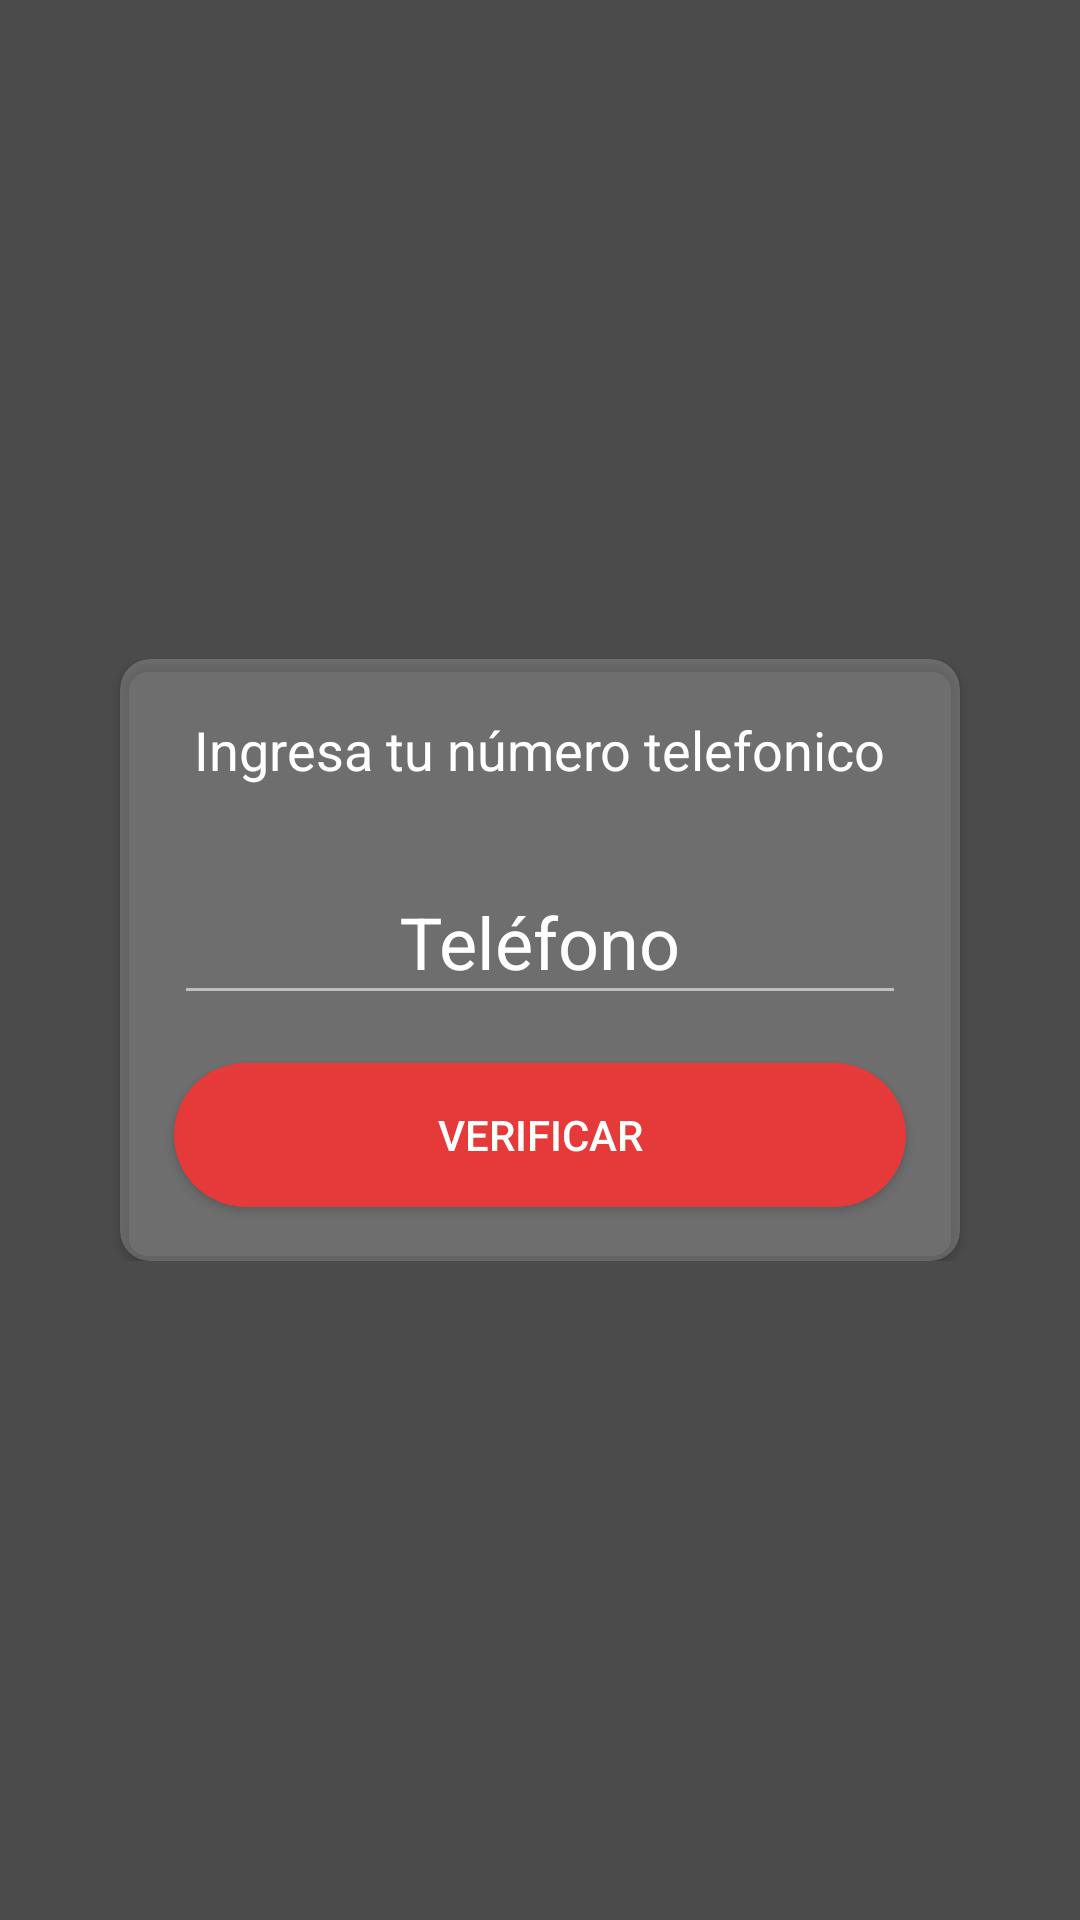

The Android layout XML behind this screen, and the referenced resources:
<!-- AndroidManifest.xml: application theme Theme.ToonsConductor -->
<!-- res/layout/activity_codigo_mensaje_verificacion.xml -->
<?xml version="1.0" encoding="utf-8"?>
<androidx.constraintlayout.widget.ConstraintLayout xmlns:android="http://schemas.android.com/apk/res/android"
    xmlns:app="http://schemas.android.com/apk/res-auto"
    xmlns:tools="http://schemas.android.com/tools"
    android:layout_width="match_parent"
    android:layout_height="match_parent"
    tools:context=".activitys.codigoMensajeVerificacion.CodigoMensajeVerificacion">


    <FrameLayout
        android:layout_width="match_parent"
        android:layout_height="match_parent">


        <ImageView
            android:layout_width="match_parent"
            android:layout_height="match_parent"
            android:scaleType="centerCrop"
            android:src="@drawable/imagen_login"
            tools:ignore="ContentDescription" />

        <View
            android:layout_width="match_parent"
            android:layout_height="match_parent"
            android:alpha="0.7"
            android:background="@color/black" />

    </FrameLayout>

    <ScrollView
        android:layout_width="match_parent"
        android:layout_height="match_parent">


        <LinearLayout
            android:layout_width="match_parent"
            android:layout_height="wrap_content"
            android:layout_gravity="center"
            android:orientation="vertical" >



            <androidx.cardview.widget.CardView
                android:layout_width="match_parent"
                android:layout_height="wrap_content"
                android:layout_marginLeft="40dp"
                android:layout_marginRight="40dp"
                android:backgroundTint="@color/blancoTransparente"
                android:elevation="8dp"
                app:cardCornerRadius="10dp">

                <LinearLayout
                    android:id="@+id/linearLayout_ingresaNumero"
                    android:layout_width="match_parent"
                    android:layout_height="match_parent"
                    android:layout_margin="10dp"
                    android:layout_gravity="center"
                    android:orientation="vertical">
                    <TextView
                        android:layout_width="wrap_content"
                        android:layout_gravity="center"
                        android:layout_height="wrap_content"
                        android:textSize="18sp"
                        android:textColor="@color/white"
                        android:layout_margin="8dp"
                        android:text="Ingresa tu número telefonico" />

                    <com.google.android.material.textfield.TextInputLayout

                        android:layout_width="match_parent"
                        android:layout_height="wrap_content"
                        android:layout_marginTop="16dp"
                        android:layout_margin="8dp"
                        app:startIconTint="@color/grey">

                        <com.google.android.material.textfield.TextInputEditText
                            android:id="@+id/editText_telefono"
                            android:layout_width="match_parent"
                            android:layout_height="wrap_content"
                            android:hint="@string/Telefono"
                            android:gravity="center"
                            android:inputType="phone"
                            android:textColor="@color/white"
                            android:textSize="24sp"
                            android:maxLength="10" />
                    </com.google.android.material.textfield.TextInputLayout>


                    <Button
                        android:id="@+id/button_verificar_telefono"
                        android:layout_margin="8dp"
                        android:layout_width="match_parent"
                        android:layout_height="wrap_content"
                        android:background="@drawable/boton_redondo"
                        android:textColor="@color/white"
                        android:text="Verificar" />
                </LinearLayout>

                <LinearLayout
                    android:visibility="gone"
                    android:id="@+id/linearLayout_ingresaCodigo"
                    android:layout_width="match_parent"
                    android:layout_height="match_parent"
                    android:layout_margin="10dp"
                    android:layout_gravity="center"
                    android:orientation="vertical">
                    <TextView
                        android:id="@+id/textview_codigo_enviado_info"
                        android:layout_width="wrap_content"
                        android:layout_gravity="center"
                        android:layout_height="wrap_content"
                        android:textSize="16sp"
                        android:textColor="@color/white"
                        android:layout_margin="8dp"
                        android:text="codigo_enviado" />

                    <TextView
                        android:layout_width="wrap_content"
                        android:layout_gravity="center"
                        android:layout_height="wrap_content"
                        android:textSize="16sp"
                        android:textColor="@color/white"
                        android:layout_margin="8dp"
                        android:text="Ingrese el codigo recibido" />

                    <EditText
                        android:id="@+id/editText_codigo"
                        android:layout_width="match_parent"
                        android:layout_height="wrap_content"
                        android:hint="Codigo de 6 digitos"
                        android:layout_gravity="center"
                        android:gravity="center"
                        android:maxLength="6"
                        android:inputType="phone"
                        android:textColor="@color/white"
                        android:textSize="25sp" />


                    <Button
                        android:id="@+id/button_verificar_codigo"
                        android:layout_margin="8dp"
                        android:layout_width="match_parent"
                        android:layout_height="wrap_content"
                        android:background="@drawable/boton_redondo"
                        android:textColor="@color/white"
                        android:text="Verificar" />
                </LinearLayout>
            </androidx.cardview.widget.CardView>


        </LinearLayout>
    </ScrollView>
</androidx.constraintlayout.widget.ConstraintLayout>
<!-- resources referenced by this layout -->
<resources>
  <color name="black">#FF000000</color>
  <color name="blancoTransparente">#32FBFBFB</color>
  <color name="grey">#BFBFBF</color>
  <color name="white">#FFFFFFFF</color>
  <!-- drawable boton_redondo (drawable) -->
  <?xml version="1.0" encoding="utf-8"?>
  <shape
      xmlns:android="http://schemas.android.com/apk/res/android">
  
      <corners android:radius="50dp"></corners>
      <solid android:color="@color/rojo"></solid>
  </shape>
  <string name="Telefono">Teléfono</string>
  <style name="Theme.ToonsConductor" parent="Base.Theme.ToonsConductor" />
  <color name="rojo">#EEF13737</color>
  <style name="Base.Theme.ToonsConductor" parent="Theme.AppCompat.Light.NoActionBar">
          
          <item name="colorPrimary">@color/rojo</item>
          <item name="colorPrimaryVariant">@color/white</item>
          <item name="colorOnPrimary">@color/white</item>
          
          <item name="colorSecondary">@color/black</item>
          <item name="colorSecondaryVariant">@color/rojo</item>
          <item name="colorOnSecondary">@color/black</item>
  
          <item name="android:statusBarColor">?attr/colorPrimary</item>
          <item name="colorControlNormal">@color/grey</item>
          <item name="colorControlActivated">@color/rojo</item>
          <item name="colorControlHighlight">@color/white</item>
          <item name="android:textColorHint">@color/white</item>
          <item name="android:progressBarStyle">@style/CustomProgressBar</item>
  
      </style>
  <style name="CustomProgressBar" parent="@android:style/Widget.ProgressBar">
          <item name="android:backgroundTint">@color/red</item>
      </style>
  <color name="red">#FF1739</color>
</resources>
